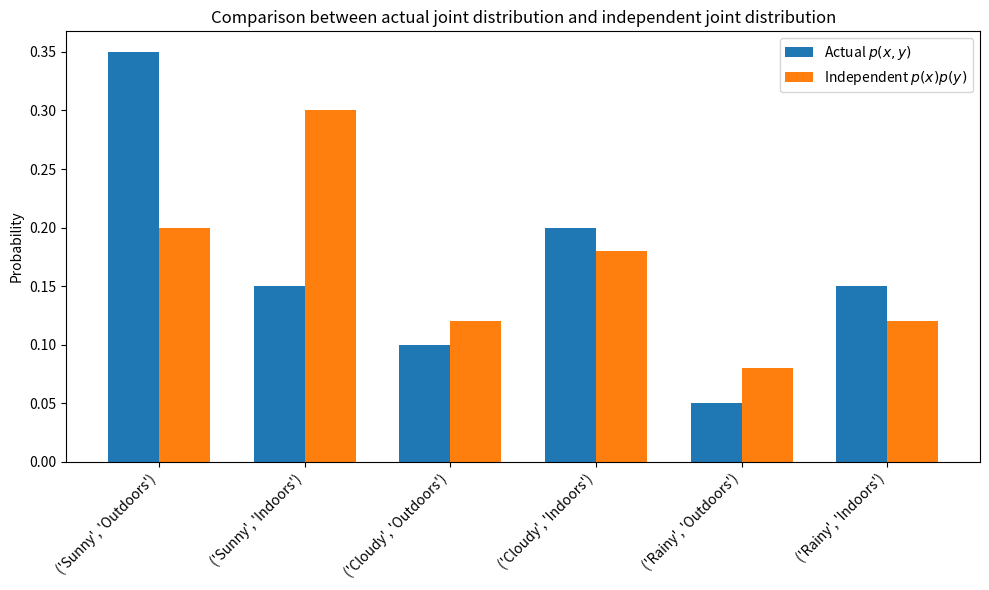

Recreate this plot in Python.
import numpy as np
import matplotlib.pyplot as plt

# Hypothetical marginal distributions
p_x = {"Sunny": 0.5, "Cloudy": 0.3, "Rainy": 0.2}
p_y = {"Outdoors": 0.4, "Indoors": 0.6}

# Hypothetical joint distribution (reflecting some dependence between X and Y)
p_xy = {("Sunny", "Outdoors"): 0.35, 
        ("Sunny", "Indoors"): 0.15,
        ("Cloudy", "Outdoors"): 0.1,
        ("Cloudy", "Indoors"): 0.2,
        ("Rainy", "Outdoors"): 0.05,
        ("Rainy", "Indoors"): 0.15}

# Product of marginals (what the joint distribution would be if X and Y were independent)
p_xp_y = {(x, y): p_x[x] * p_y[y] for x, y in p_xy.keys()}

labels = list(p_xy.keys())
actual_joint_probs = list(p_xy.values())
independent_joint_probs = list(p_xp_y.values())

x = np.arange(len(labels))  # the label locations
width = 0.35  # the width of the bars

fig, ax = plt.subplots(figsize=(10,6))
rects1 = ax.bar(x - width/2, actual_joint_probs, width, label='Actual $p(x, y)$')
rects2 = ax.bar(x + width/2, independent_joint_probs, width, label='Independent $p(x)p(y)$')

# Add some text for labels, title and custom x-axis tick labels, etc.
ax.set_ylabel('Probability')
ax.set_title('Comparison between actual joint distribution and independent joint distribution')
ax.set_xticks(x)
ax.set_xticklabels(labels, rotation=45, ha='right')
ax.legend()

fig.tight_layout()

plt.show()
